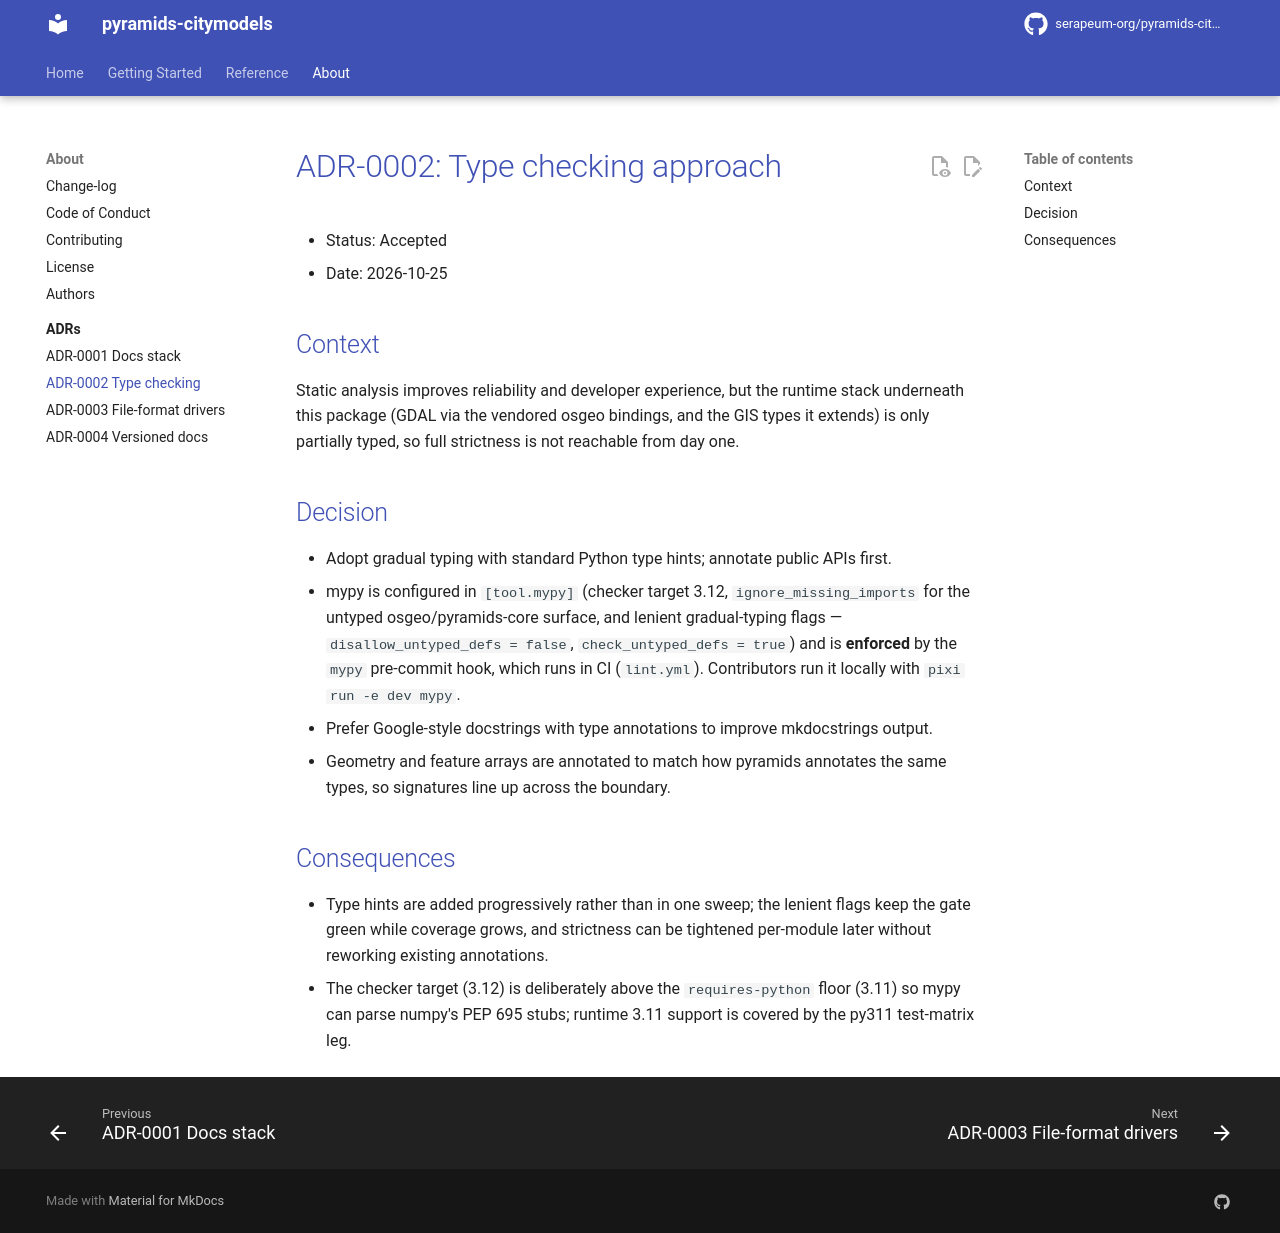

repository: serapeum-org/pyramids-citymodels · page: 0.2.0/adr/0002-type-checking/index.html · generator: mkdocs

# ADR-0002: Type checking approach

- Status: Accepted
- Date: 2026-10-25

## Context
Static analysis improves reliability and developer experience, but the runtime stack underneath this
package (GDAL via the vendored osgeo bindings, and the GIS types it extends) is only partially typed,
so full strictness is not reachable from day one.

## Decision
- Adopt gradual typing with standard Python type hints; annotate public APIs first.
- mypy is configured in `[tool.mypy]` (checker target 3.12, `ignore_missing_imports` for the untyped
  osgeo/pyramids-core surface, and lenient gradual-typing flags — `disallow_untyped_defs = false`,
  `check_untyped_defs = true`) and is **enforced** by the `mypy` pre-commit hook, which runs in CI
  (`lint.yml`). Contributors run it locally with `pixi run -e dev mypy`.
- Prefer Google-style docstrings with type annotations to improve mkdocstrings output.
- Geometry and feature arrays are annotated to match how pyramids annotates the same types, so
  signatures line up across the boundary.

## Consequences
- Type hints are added progressively rather than in one sweep; the lenient flags keep the gate green
  while coverage grows, and strictness can be tightened per-module later without reworking existing
  annotations.
- The checker target (3.12) is deliberately above the `requires-python` floor (3.11) so mypy can
  parse numpy's PEP 695 stubs; runtime 3.11 support is covered by the py311 test-matrix leg.
